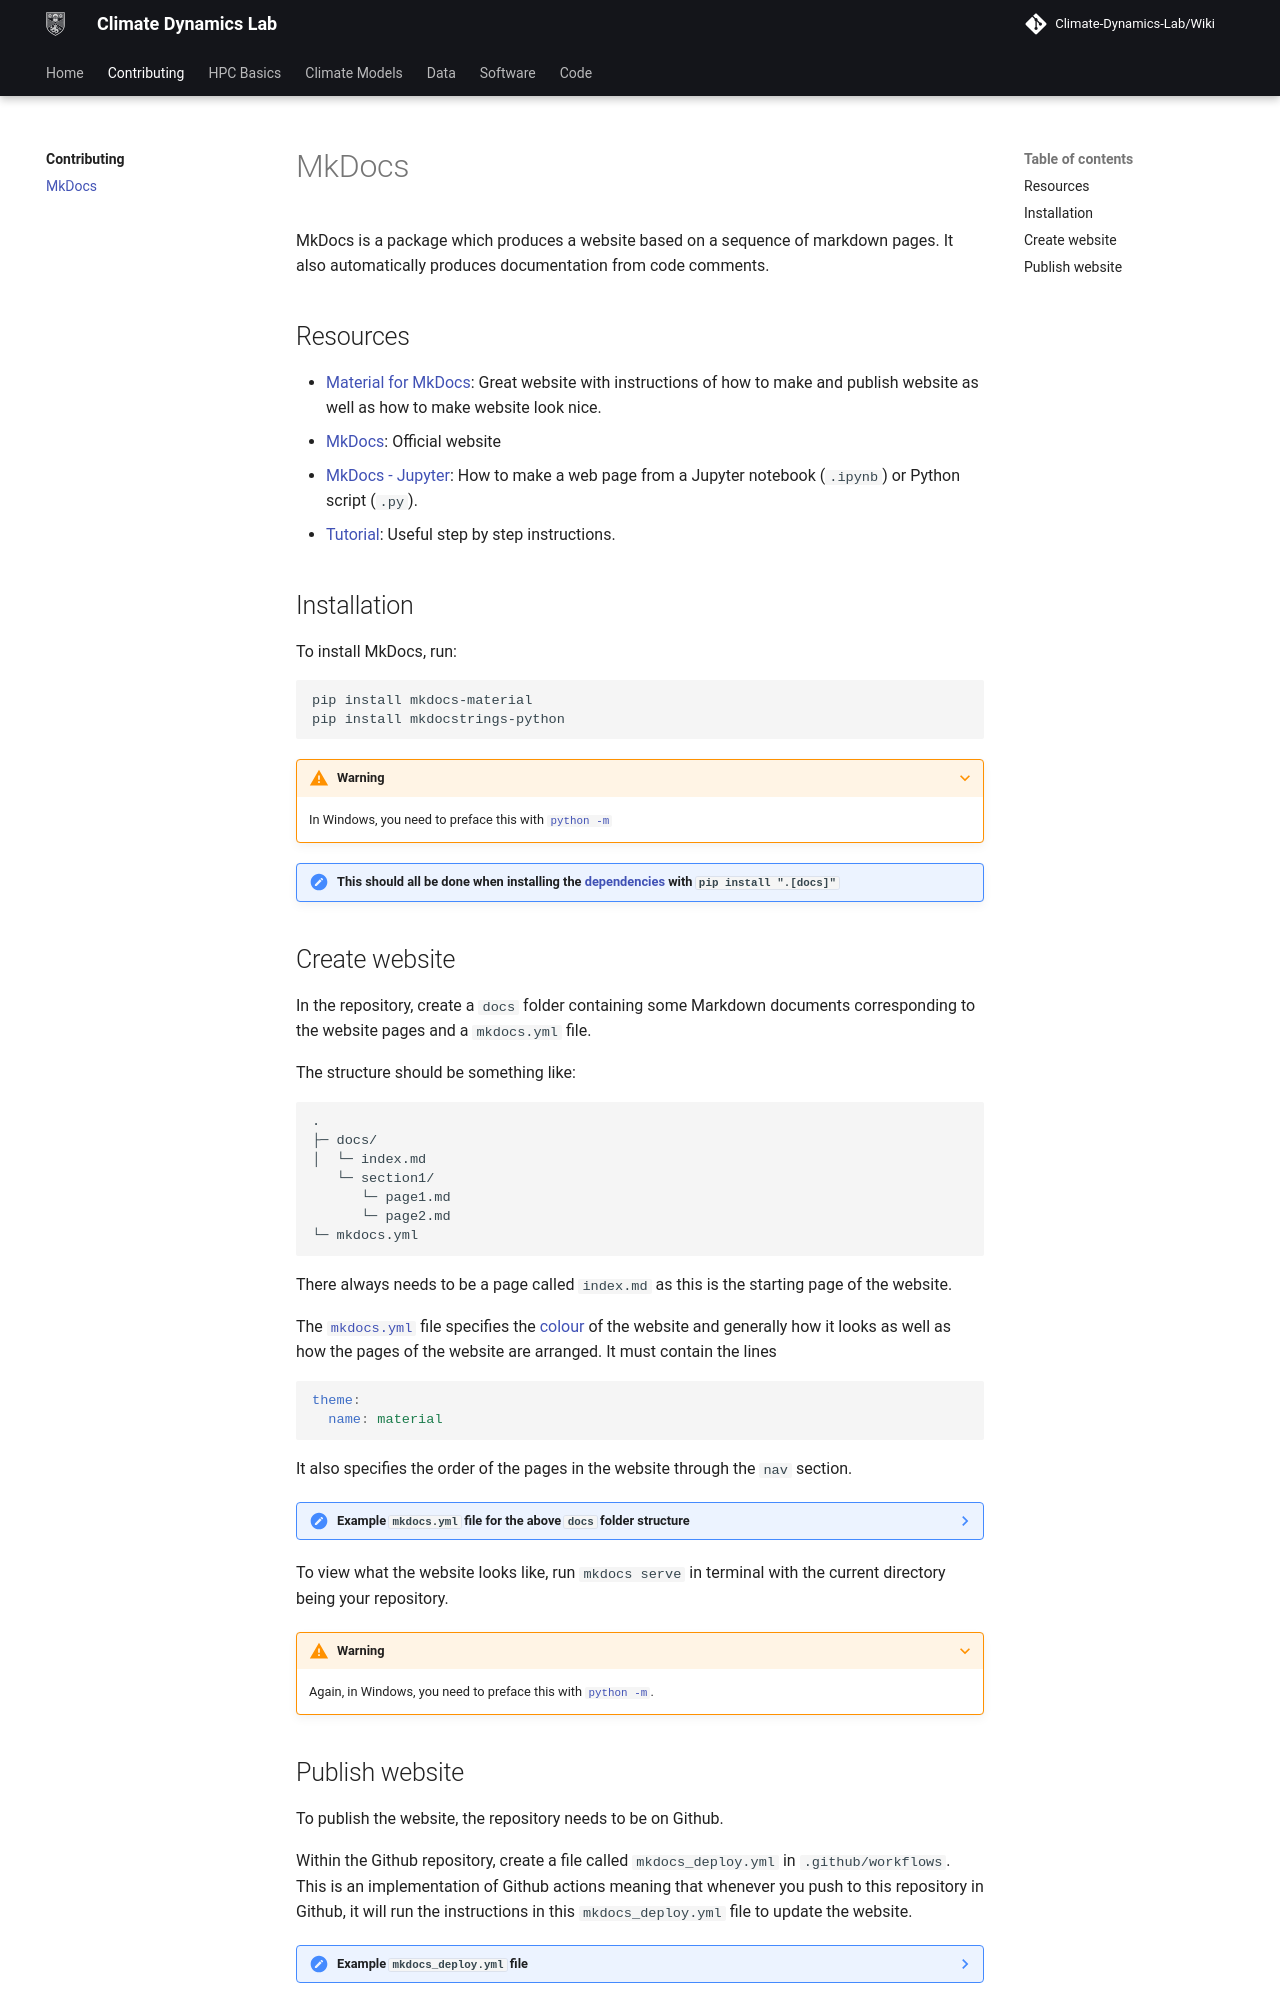

repository: Climate-Dynamics-Lab/Wiki · page: contributing/mkdocs/index.html · generator: mkdocs

# MkDocs

MkDocs is a package which produces a website based on a sequence of markdown pages. It also automatically produces documentation from code comments.

## Resources

* [Material for MkDocs](https://squidfunk.github.io/mkdocs-material/getting-started/): Great website with instructions of how to make and publish website as well as how to make website look nice.
* [MkDocs](https://www.mkdocs.org/): Official website
* [MkDocs - Jupyter](https://github.com/danielfrg/mkdocs-jupyter): How to make a web page from a Jupyter notebook (`.ipynb`) or Python script (`.py`).
* [Tutorial](https://realpython.com/python-project-documentation-with-mkdocs/): Useful step by step instructions.

## Installation
To install MkDocs, run:
```bash
pip install mkdocs-material
pip install mkdocstrings-python
```

???+ warning
    In Windows, you need to preface this with [`python -m`](https://www.mkdocs.org/user-guide/installation/#installing-mkdocs)

!!! note "This should all be done when installing the [dependencies](index.md) with `pip install ".[docs]"`"

## Create website
In the repository, create a `docs` folder containing some Markdown documents corresponding to the website pages and a `mkdocs.yml` file.

The structure should be something like:
```
.
├─ docs/
│  └─ index.md
   └─ section1/
      └─ page1.md
      └─ page2.md
└─ mkdocs.yml
```

There always needs to be a page called `index.md` as this is the starting page of the website.

The [`mkdocs.yml`](https://github.com/Climate-Dynamics-Lab/Wiki/blob/main/mkdocs.yml) file specifies the [colour](https://squidfunk.github.io/mkdocs-material/setup/changing-the-colors/) of the website and generally how it looks as well as how the pages of the website are arranged. It must contain the lines
```yml
theme:
  name: material
```

It also specifies the order of the pages in the website through the `nav` section.

??? note "Example `mkdocs.yml` file for the above `docs` folder structure"
    ```yml
    site_name: test_website
    repo_url: https://github.com/jduffield65/test_website  # provides link to github website
    repo_name: jduffield65/test_website
    
    theme:
      name: material
      # 404 page
      static_templates:
          - 404.html
      palette:
        primary: black   # specify colour of website
      # Necessary for search to work properly
      include_search_page: false
      search_index_only: true
    
      # Default values, taken from mkdocs_theme.yml
      language: en
      features:
        - navigation.tabs
        - navigation.tabs.sticky
        - navigation.indexes
        - navigation.expand
        - content.tabs.link
        - navigation.sections
        # - toc.integrate  # This puts table of contents in right sidebar into left sidebar but makes left sidebar quite big
        - navigation.top
      font:
          text: Roboto
          code: Roboto Mono
      icon:
          logo: logo
    
    plugins:
      - search
        - mkdocstrings:
              default_handler: python
              handlers:
                python:
                  options:
                    show_root_toc_entry: false # stops extra heading in contents of Code pages
    
    extra:
      generator: false
      social:
        - icon: fontawesome/brands/github
          link: https://github.com/jduffield65/test_website
          name: Github Repository
    
    markdown_extensions:
      - admonition
        - pymdownx.details
        - pymdownx.superfences
        - tables
        - attr_list
        - md_in_html
        - def_list
        - pymdownx.tabbed:
            alternate_style: true
        - pymdownx.arithmatex:
            generic: true
    
    extra_javascript:
      - javascripts/mathjax.js   # allows you to put use latex maths equations.
        - https://polyfill.io/v3/polyfill.min.js?features=es6
        - https://cdn.jsdelivr.net/npm/mathjax@3/es5/tex-mml-chtml.js
    
    nav:
        - Home: index.md
        - Section 1:
            - Page 1: section1/page1.md
            - Page 2: section1/page2.md
    ```

To view what the website looks like, run `mkdocs serve` in terminal with the current directory being your repository.

???+ warning
    Again, in Windows, you need to preface this with [`python -m`](https://www.mkdocs.org/user-guide/installation/#installing-mkdocs).
